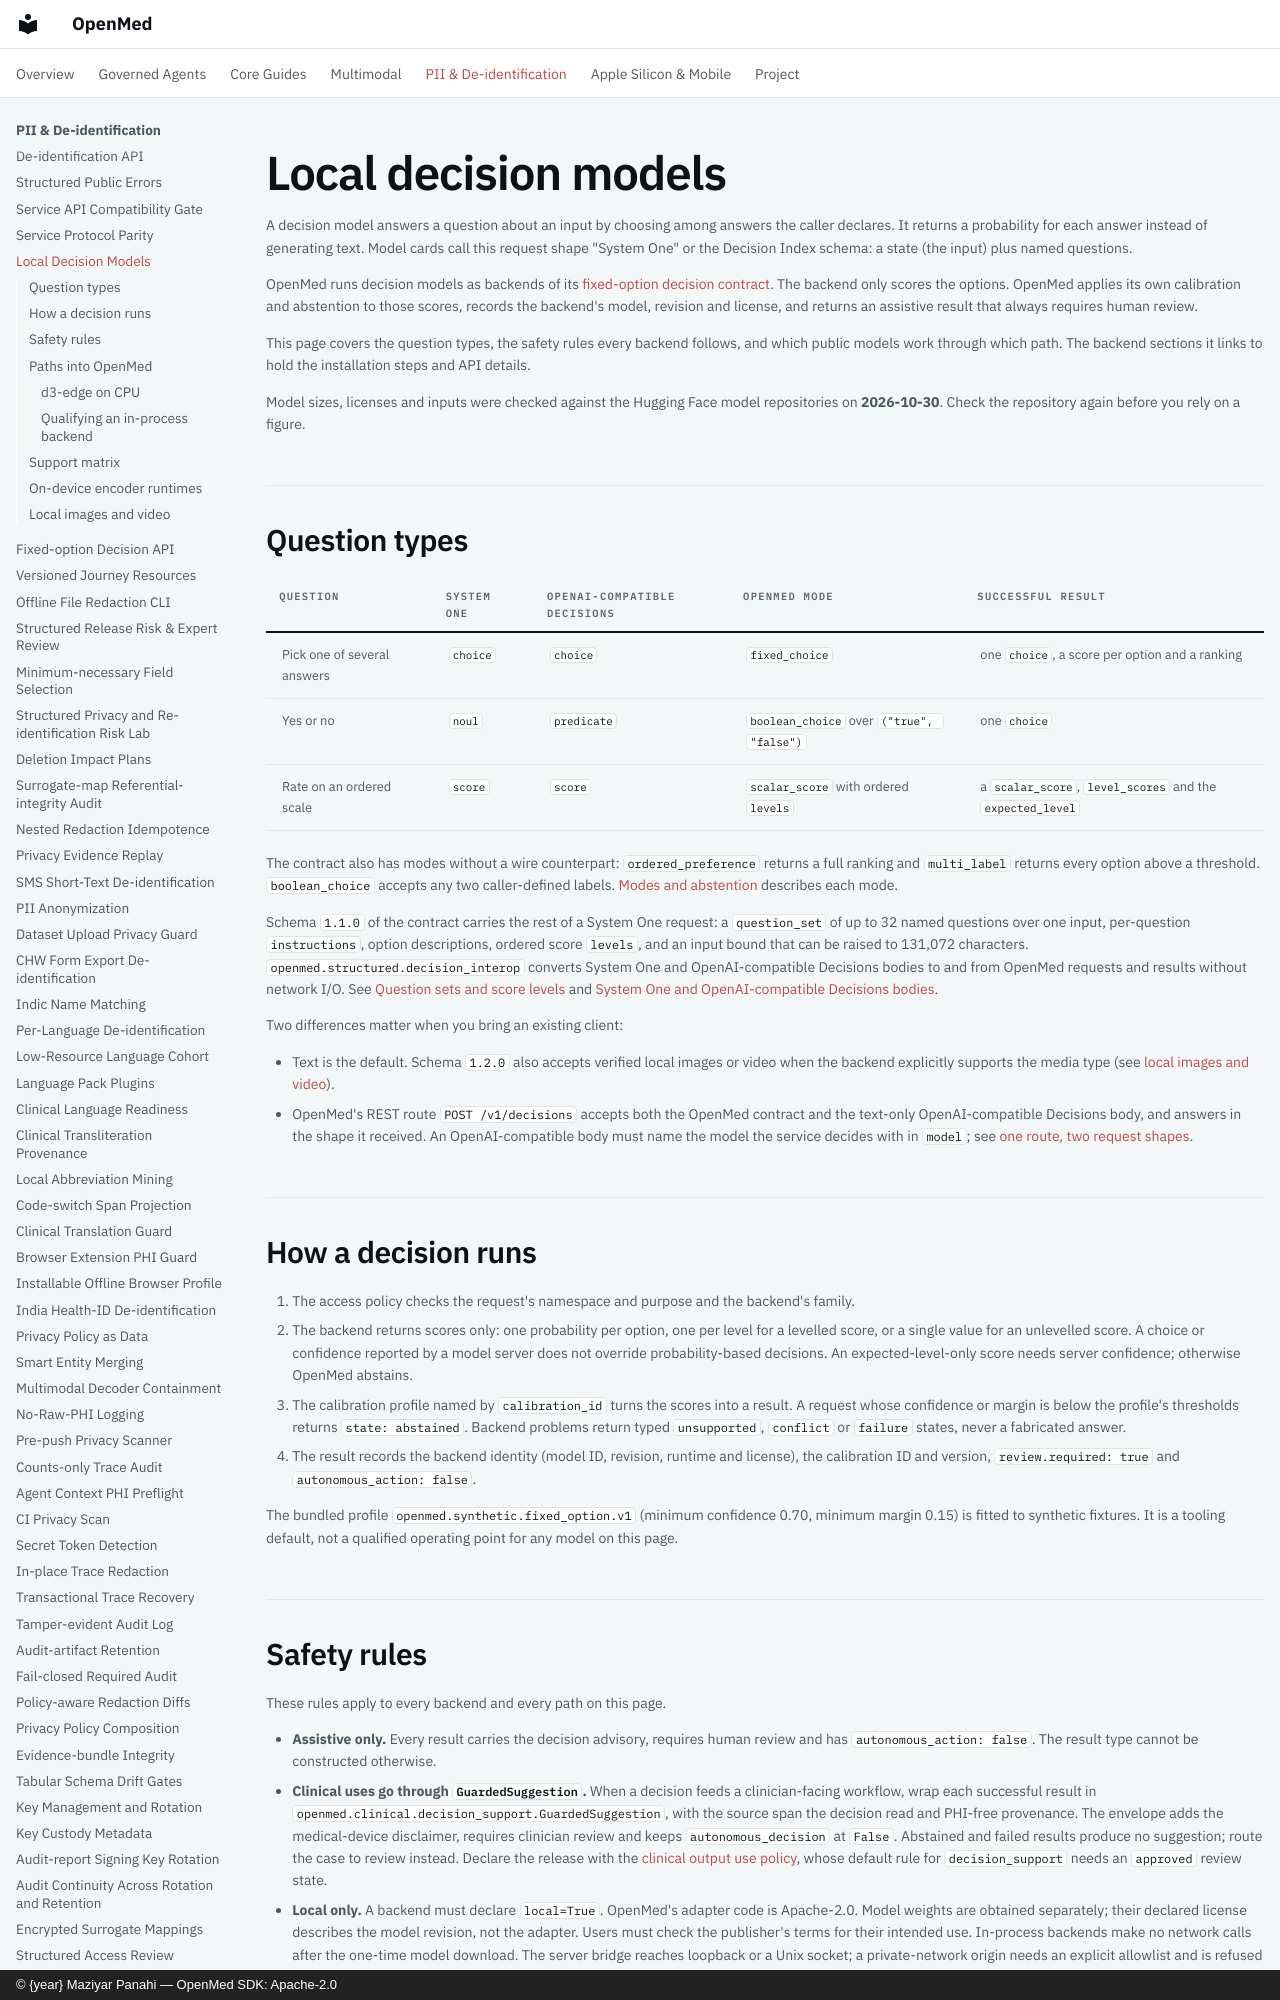

repository: maziyarpanahi/openmed · page: decision-models/index.html · generator: mkdocs · copyright: © {year} Maziyar Panahi — OpenMed SDK: Apache-2.0

# Local decision models

A decision model answers a question about an input by choosing among answers
the caller declares. It returns a probability for each answer instead of
generating text. Model cards call this request shape "System One" or the
Decision Index schema: a state (the input) plus named questions.

OpenMed runs decision models as backends of its
[fixed-option decision contract](api/fixed-option-decisions.md). The backend
only scores the options. OpenMed applies its own calibration and abstention to
those scores, records the backend's model, revision and license, and returns an
assistive result that always requires human review.

This page covers the question types, the safety rules every backend follows,
and which public models work through which path. The backend sections it links
to hold the installation steps and API details.

Model sizes, licenses and inputs were checked against the Hugging Face model
repositories on **2026-10-30**. Check the repository again before you rely on
a figure.

## Question types

| Question | System One | OpenAI-compatible Decisions | OpenMed mode | Successful result |
| --- | --- | --- | --- | --- |
| Pick one of several answers | `choice` | `choice` | `fixed_choice` | one `choice`, a score per option and a ranking |
| Yes or no | `noul` | `predicate` | `boolean_choice` over `("true", "false")` | one `choice` |
| Rate on an ordered scale | `score` | `score` | `scalar_score` with ordered `levels` | a `scalar_score`, `level_scores` and the `expected_level` |

The contract also has modes without a wire counterpart: `ordered_preference`
returns a full ranking and `multi_label` returns every option above a
threshold. `boolean_choice` accepts any two caller-defined labels.
[Modes and abstention](api/fixed-option-decisions.md#modes-and-abstention)
describes each mode.

Schema `1.1.0` of the contract carries the rest of a System One request: a
`question_set` of up to 32 named questions over one input, per-question
`instructions`, option descriptions, ordered score `levels`, and an input bound
that can be raised to 131,072 characters. `openmed.structured.decision_interop`
converts System One and OpenAI-compatible Decisions bodies to and from OpenMed
requests and results without network I/O. See
[Question sets and score levels](api/fixed-option-decisions.md)
and
[System One and OpenAI-compatible Decisions bodies](api/fixed-option-decisions.md).

Two differences matter when you bring an existing client:

- Text is the default. Schema `1.2.0` also accepts verified local images or
  video when the backend explicitly supports the media type (see
  [local images and video](#local-images-and-video)).
- OpenMed's REST route `POST /v1/decisions` accepts both the OpenMed contract
  and the text-only OpenAI-compatible Decisions body, and answers in the shape
  it received. An OpenAI-compatible body must name the model the service
  decides with in `model`; see
  [one route, two request shapes](api/fixed-option-decisions.md#one-route-two-request-shapes).

## How a decision runs

1. The access policy checks the request's namespace and purpose and the
   backend's family.
2. The backend returns scores only: one probability per option, one per level
   for a levelled score, or a single value for an unlevelled score. A choice or
   confidence reported by a model server does not override probability-based
   decisions. An expected-level-only score needs server confidence; otherwise
   OpenMed abstains.
3. The calibration profile named by `calibration_id` turns the scores into a
   result. A request whose confidence or margin is below the profile's
   thresholds returns `state: abstained`. Backend problems return typed
   `unsupported`, `conflict` or `failure` states, never a fabricated answer.
4. The result records the backend identity (model ID, revision, runtime and
   license), the calibration ID and version, `review.required: true` and
   `autonomous_action: false`.

The bundled profile `openmed.synthetic.fixed_option.v1` (minimum confidence
0.70, minimum margin 0.15) is fitted to synthetic fixtures. It is a tooling
default, not a qualified operating point for any model on this page.
